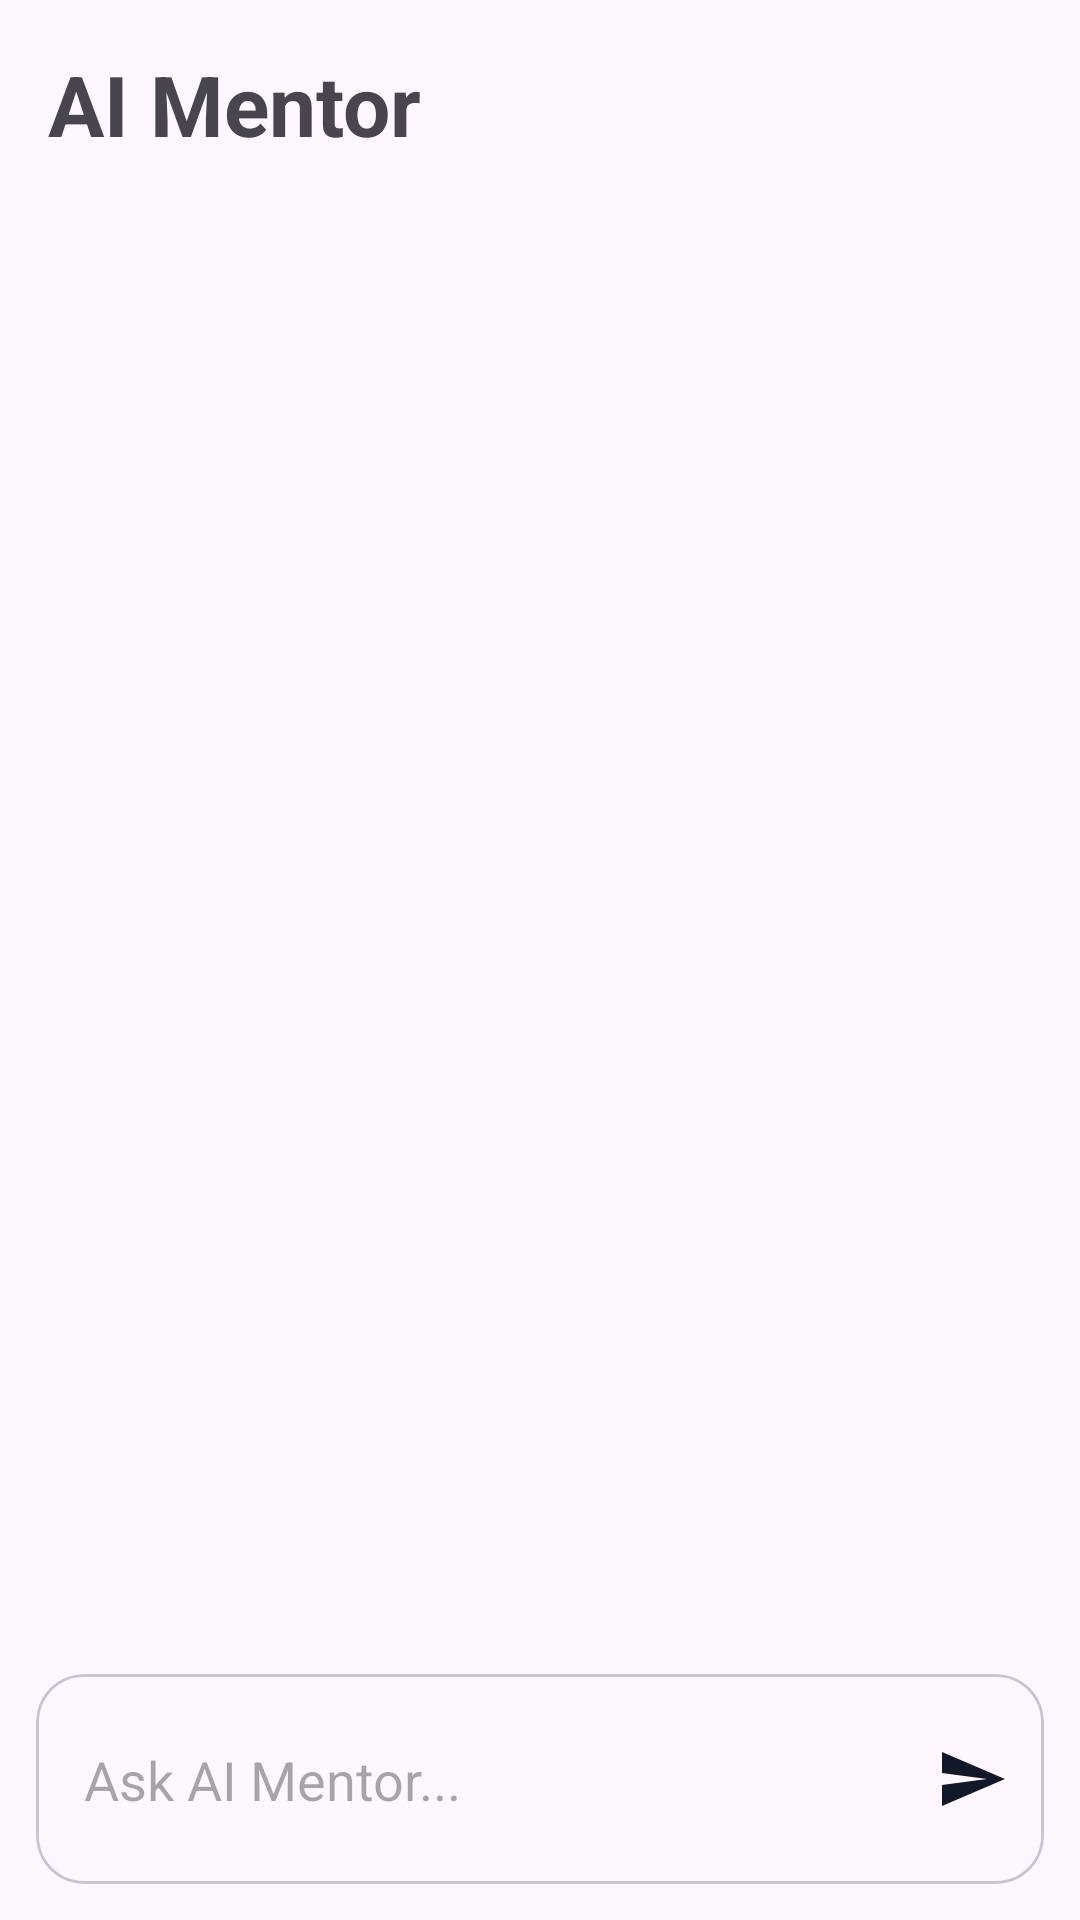

Produce the Android XML layout that renders to this screen, including the resource entries it uses.
<!-- AndroidManifest.xml: application theme Theme.SkillForgeAI -->
<!-- res/layout/activity_ai_mentor.xml -->
<?xml version="1.0" encoding="utf-8"?>
<androidx.constraintlayout.widget.ConstraintLayout
    xmlns:android="http://schemas.android.com/apk/res/android"
    xmlns:app="http://schemas.android.com/apk/res-auto"
    android:layout_width="match_parent"
    android:layout_height="match_parent">

    <TextView
        android:id="@+id/txtTitle"
        android:layout_width="wrap_content"
        android:layout_height="wrap_content"
        android:text="AI Mentor"
        android:textSize="28sp"
        android:textStyle="bold"
        android:layout_margin="16dp"
        app:layout_constraintTop_toTopOf="parent"
        app:layout_constraintStart_toStartOf="parent"/>

    <androidx.recyclerview.widget.RecyclerView
        android:id="@+id/rvChat"
        android:layout_width="0dp"
        android:layout_height="0dp"
        app:layout_constraintTop_toBottomOf="@id/txtTitle"
        app:layout_constraintBottom_toTopOf="@id/layoutMessage"
        app:layout_constraintStart_toStartOf="parent"
        app:layout_constraintEnd_toEndOf="parent"/>

    <com.google.android.material.card.MaterialCardView
        android:id="@+id/layoutMessage"
        android:layout_width="0dp"
        android:layout_height="70dp"
        app:cardCornerRadius="16dp"
        android:layout_margin="12dp"
        app:layout_constraintBottom_toBottomOf="parent"
        app:layout_constraintStart_toStartOf="parent"
        app:layout_constraintEnd_toEndOf="parent">

        <androidx.constraintlayout.widget.ConstraintLayout
            android:layout_width="match_parent"
            android:layout_height="match_parent">

            <EditText
                android:id="@+id/etMessage"
                android:layout_width="0dp"
                android:layout_height="wrap_content"
                android:hint="Ask AI Mentor..."
                android:background="@null"
                app:layout_constraintStart_toStartOf="parent"
                app:layout_constraintEnd_toStartOf="@id/btnSend"
                app:layout_constraintTop_toTopOf="parent"
                app:layout_constraintBottom_toBottomOf="parent"
                android:layout_marginStart="16dp"/>

            <ImageButton
                android:id="@+id/btnSend"
                android:layout_width="48dp"
                android:layout_height="48dp"
                android:src="@drawable/ic_send"
                android:background="@null"
                app:layout_constraintEnd_toEndOf="parent"
                app:layout_constraintTop_toTopOf="parent"
                app:layout_constraintBottom_toBottomOf="parent"/>

        </androidx.constraintlayout.widget.ConstraintLayout>

    </com.google.android.material.card.MaterialCardView>

</androidx.constraintlayout.widget.ConstraintLayout>
<!-- resources referenced by this layout -->
<resources>
  <!-- drawable ic_send (drawable) -->
  <?xml version="1.0" encoding="utf-8"?>
  <vector xmlns:android="http://schemas.android.com/apk/res/android"
      android:width="24dp"
      android:height="24dp"
      android:viewportWidth="24"
      android:viewportHeight="24">
  
      <path
          android:fillColor="@color/black"
          android:pathData="M2,21L23,12L2,3V10L17,12L2,14V21Z"/>
  
  </vector>
  <style name="Theme.SkillForgeAI" parent="Base.Theme.SkillForgeAI" />
  <color name="black">#111827</color>
  <style name="Base.Theme.SkillForgeAI" parent="Theme.Material3.DayNight.NoActionBar">
          <item name="colorPrimary">@color/primary</item>
          <item name="colorSecondary">@color/secondary</item>
      </style>
  <color name="primary">#2563EB</color>
  <color name="secondary">#7C3AED</color>
</resources>
